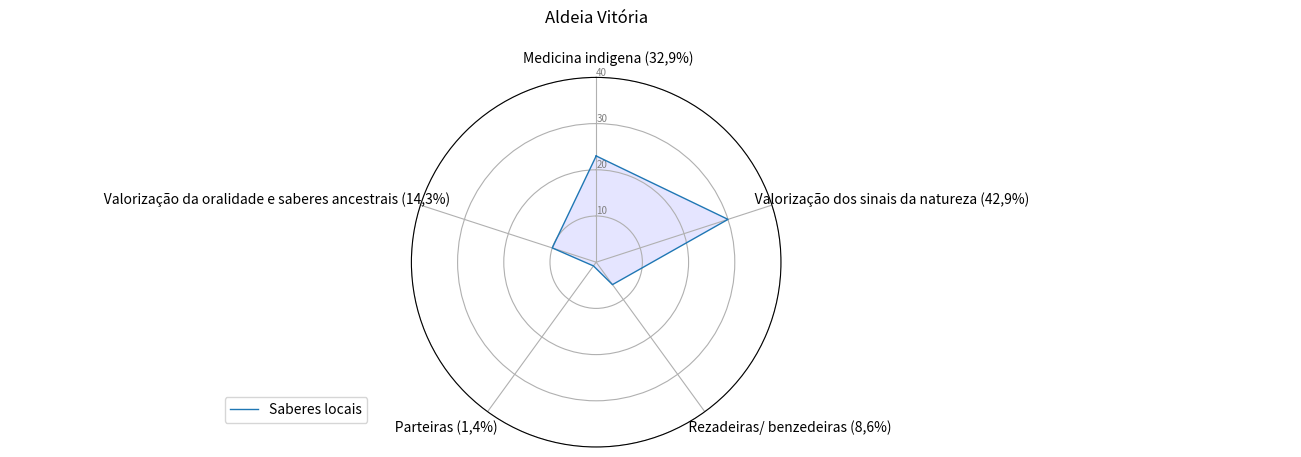

Python code for this plot:
import matplotlib.pyplot as plt
import pandas as pd
from math import pi

# Set data
df = pd.DataFrame({
    'group': ['A', 'B', 'C', 'D'],
    '                                        Medicina indigena (32,9%)                                ': [23,0,0,0],
    '                                                                                                                                                     Valorização dos sinais da natureza (42,9%)                                                                                    ': [30, 0, 0, 0],
    '                                                                                           Rezadeiras/ benzedeiras (8,6%)                                            ': [6, 0, 0, 0],
    '              Parteiras (1,4%)                                 ': [1,0,0,0],
    '                              Valorização da oralidade e saberes ancestrais (14,3%)                                                                                                              ': [ 10, 0, 0, 0],

})

# ------- PART 1: Create background

# number of variable
categories = list(df)[1:]
N = len(categories)

# What will be the angle of each axis in the plot? (we divide the plot / number of variable)
angles = [n / float(N) * 2 * pi for n in range(N)]
angles += angles[:1]

# Initialise the spider plot
ax = plt.subplot(111, polar=True)

# If you want the first axis to be on top:
ax.set_theta_offset(pi / 2)
ax.set_theta_direction(-1)

# Draw one axe per variable + add labels
plt.xticks(angles[:-1], categories)

# Draw ylabels
ax.set_rlabel_position(0)
plt.yticks([10, 20,30,40], ["10", "20","30","40"], color="grey", size=7)
plt.ylim(0, 40)

# ------- PART 2: Add plots

# Plot each individual = each line of the data
# I don't make a loop, because plotting more than 3 groups makes the chart unreadable

# Ind1
values = df.loc[0].drop('group').values.flatten().tolist()
values += values[:1]
ax.plot(angles, values, linewidth=1, linestyle='solid', label="Saberes locais")
ax.fill(angles, values, 'b', alpha=0.1)
#
# # Ind2
# values = df.loc[1].drop('group').values.flatten().tolist()
# values += values[:1]
# ax.plot(angles, values, linewidth=1, linestyle='solid', label="group B")
# ax.fill(angles, vatribotabajarasDiversidadeDeExpressao.pylues, 'r', alpha=0.1)
#
# # Ind3
#
# values = df.loc[1].drop('group').values.flatten().tolist()
# values += values[:1]
# ax.plot(angles, values, linewidth=1, linestyle='solid', label="group B")
# ax.fill(angles, values, 'r', alpha=0.1)
#
# # Ind4
#
#
# values = df.loc[1].drop('group').values.flatten().tolist()
# values += values[:1]
# ax.plot(angles, values, linewidth=1, linestyle='solid', label="group B")
# ax.fill(angles, values, 'r', alpha=0.1)
#
#
# # Ind5
#
#
# values = df.loc[1].drop('group').values.flatten().tolist()
# values += values[:1]
# ax.plot(angles, values, linewidth=1, linestyle='solid', label="group B")
# ax.fill(angles, values, 'r', alpha=0.1)
#
#
# # Ind6
#
#
# values = df.loc[1].drop('group').values.flatten().tolist()
# values += values[:1]
# ax.plot(angles, values, linewidth=1, linestyle='solid', label="group B")
# ax.fill(angles, values, 'r', alpha=0.1)
#
#
# # Ind7
#
#
# values = df.loc[1].drop('group').values.flatten().tolist()
# values += values[:1]
# ax.plot(angles, values, linewidth=1, linestyle='solid', label="group B")
# ax.fill(angles, values, 'r', alpha=0.1)
#
#
# # Ind8
#
#
# values = df.loc[1].drop('group').values.flatten().tolist()
# values += values[:1]
# ax.plot(angles, values, linewidth=1, linestyle='solid', label="group B")
# ax.fill(angles, values, 'r', alpha=0.1)


# Ind9

#
# values = df.loc[1].drop('group').values.flatten().tolist()
# values += values[:1]
# ax.plot(angles, values, linewidth=1, linestyle='solid', label="group B")
# ax.fill(angles, values, 'r', alpha=0.1)


# Ind11
#
#
# values = df.loc[1].drop('group').values.flatten().tolist()
# values += values[:1]
# ax.plot(angles, values, linewidth=1, linestyle='solid', label="group B")
# ax.fill(angles, values, 'r', alpha=0.1)
#

# Ind12

#
# values = df.loc[1].drop('group').values.flatten().tolist()
# values += values[:1]
# ax.plot(angles, values, linewidth=1, linestyle='solid', label="group B")
# ax.fill(angles, values, 'r', alpha=0.1)

# Add legend
plt.legend(loc='right', bbox_to_anchor=(-0.10, 0.1))
plt.title("Aldeia Vitória\n")
# Show the graph
plt.show()
